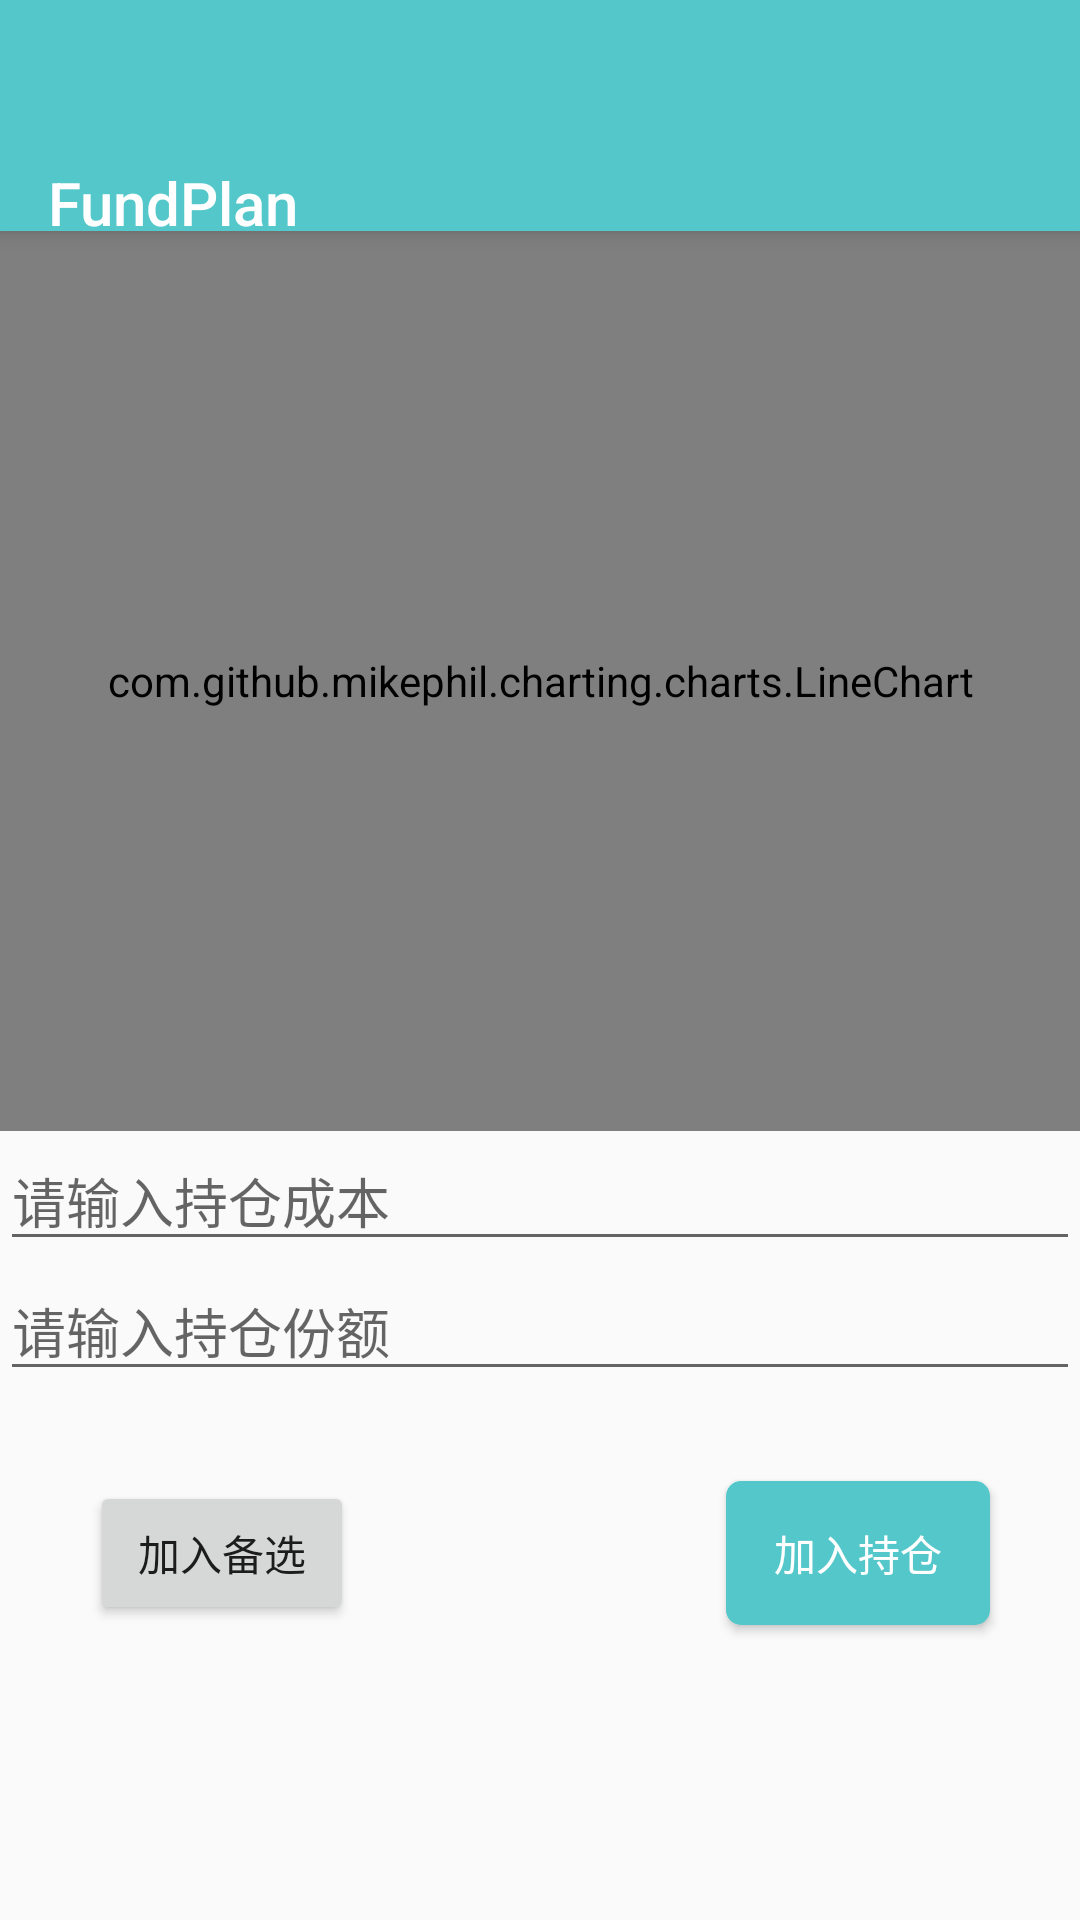

This screen was rendered from an Android layout file. Write that file and the resources it references.
<!-- AndroidManifest.xml: application theme AppTheme -->
<!-- res/layout/activity_fund_add.xml -->
<?xml version="1.0" encoding="utf-8"?>
<androidx.constraintlayout.widget.ConstraintLayout xmlns:android="http://schemas.android.com/apk/res/android"
    xmlns:app="http://schemas.android.com/apk/res-auto"
    xmlns:tools="http://schemas.android.com/tools"
    android:layout_width="match_parent"
    android:layout_height="match_parent"
    tools:context=".activity.FundAddActivity">

    <androidx.appcompat.widget.Toolbar
        android:id="@id/id_drawer_layout_toolbar"
        android:layout_width="match_parent"
        android:layout_height="wrap_content"
        android:background="@color/light_menu_header"
        android:elevation="4dp"
        android:gravity="center_vertical"
        android:minHeight="?android:actionBarSize"
        android:paddingTop="@dimen/padding_top"

        app:layout_constraintTop_toTopOf="parent"
        app:popupTheme="@style/ThemeOverlay.AppCompat.Light"
        app:theme="@style/ThemeOverlay.AppCompat.Dark.ActionBar"
        app:title="@string/app_name" />

    <com.github.mikephil.charting.charts.LineChart
        android:id="@+id/char_line"
        android:layout_width="match_parent"
        android:layout_height="300dp"
        app:layout_constraintTop_toBottomOf="@id/id_drawer_layout_toolbar" />


    <EditText
        android:id="@+id/et_havePrice"
        android:layout_width="match_parent"
        android:layout_height="wrap_content"
        android:hint="请输入持仓成本"
        android:inputType="numberDecimal"
        app:layout_constraintTop_toBottomOf="@id/char_line" />

    <EditText
        android:id="@+id/et_haveNum"
        android:layout_width="match_parent"
        android:layout_height="wrap_content"
        android:hint="请输入持仓份额"
        android:inputType="numberDecimal"
        app:layout_constraintTop_toBottomOf="@id/et_havePrice" />

    <Button
        android:id="@+id/btn_addFirst"
        android:layout_width="wrap_content"
        android:layout_height="wrap_content"
        android:layout_marginStart="30dp"
        android:layout_marginTop="30dp"
        android:text="加入备选"
        app:layout_constraintStart_toStartOf="parent"
        app:layout_constraintTop_toBottomOf="@+id/et_haveNum" />

    <Button
        android:id="@+id/btn_addHave"
        android:layout_width="wrap_content"
        android:layout_height="wrap_content"
        android:layout_marginTop="30dp"
        android:layout_marginEnd="30dp"
        android:background="@drawable/shape_theme_5"
        android:text="加入持仓"
        android:textColor="@android:color/white"
        app:layout_constraintEnd_toEndOf="parent"
        app:layout_constraintTop_toBottomOf="@+id/et_haveNum" />
</androidx.constraintlayout.widget.ConstraintLayout>
<!-- resources referenced by this layout -->
<resources>
  <color name="light_menu_header">#53C7CA</color>
  <dimen name="padding_top">50dp</dimen>
  <!-- drawable shape_theme_5 (drawable) -->
  <?xml version="1.0" encoding="utf-8"?>
  <shape xmlns:android="http://schemas.android.com/apk/res/android">
      <corners android:radius="5dp" />
      <solid android:color="@color/light_menu_header" />
  
  </shape>
  <string name="app_name">FundPlan</string>
  <style name="AppTheme" parent="Theme.AppCompat.Light.NoActionBar">
          
          <item name="colorPrimary">@color/colorPrimary</item>
          <item name="colorPrimaryDark">@color/colorPrimaryDark</item>
          <item name="colorAccent">@color/colorAccent</item>
      </style>
  <color name="colorPrimary">#53C7CA</color>
  <color name="colorPrimaryDark">#53C7CA</color>
  <color name="colorAccent">#03DAC5</color>
</resources>
